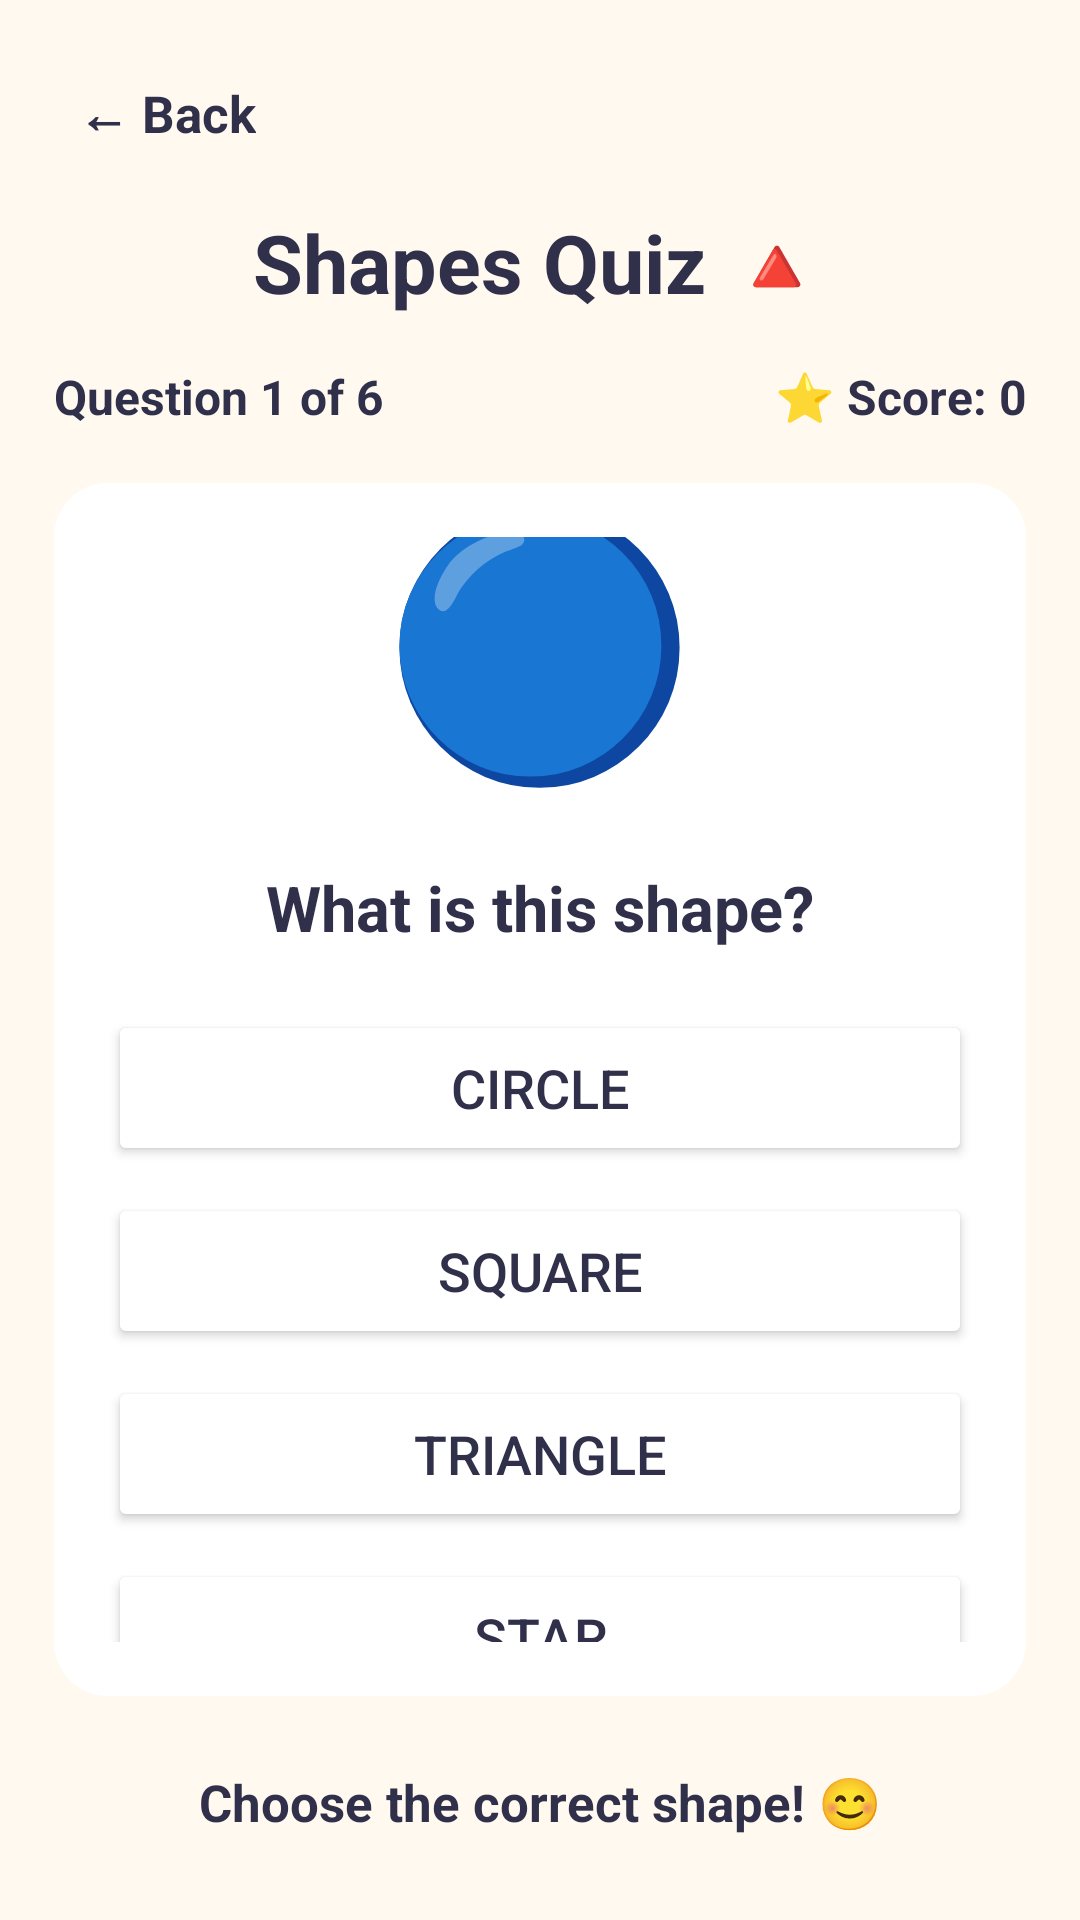

Produce the Android XML layout that renders to this screen, including the resource entries it uses.
<!-- AndroidManifest.xml: application theme Theme.TinySteps -->
<!-- res/layout/activity_shape_quiz.xml -->
<?xml version="1.0" encoding="utf-8"?>
<LinearLayout xmlns:android="http://schemas.android.com/apk/res/android"
    android:layout_width="match_parent"
    android:layout_height="match_parent"
    android:orientation="vertical"
    android:background="@color/ts_background"
    android:padding="18dp">

    <TextView
        android:id="@+id/btnShapeQuizBack"
        android:layout_width="wrap_content"
        android:layout_height="wrap_content"
        android:text="← Back"
        android:textSize="17sp"
        android:textStyle="bold"
        android:textColor="@color/ts_text"
        android:padding="8dp" />

    <TextView
        android:layout_width="match_parent"
        android:layout_height="wrap_content"
        android:text="Shapes Quiz 🔺"
        android:textSize="27sp"
        android:textStyle="bold"
        android:textColor="@color/ts_text"
        android:gravity="center"
        android:layout_marginTop="12dp"
        android:layout_marginBottom="16dp" />

    <LinearLayout
        android:id="@+id/shapeQuizContent"
        android:layout_width="match_parent"
        android:layout_height="0dp"
        android:layout_weight="1"
        android:orientation="vertical">

        <LinearLayout
            android:layout_width="match_parent"
            android:layout_height="wrap_content"
            android:orientation="horizontal">

            <TextView
                android:id="@+id/tvShapeQuestion"
                android:layout_width="0dp"
                android:layout_height="wrap_content"
                android:layout_weight="1"
                android:text="Question 1 of 6"
                android:textSize="16sp"
                android:textStyle="bold"
                android:textColor="@color/ts_text" />

            <TextView
                android:id="@+id/tvShapeScore"
                android:layout_width="0dp"
                android:layout_height="wrap_content"
                android:layout_weight="1"
                android:text="⭐ Score: 0"
                android:textSize="16sp"
                android:textStyle="bold"
                android:textColor="@color/ts_text"
                android:gravity="end" />

        </LinearLayout>

        <LinearLayout
            android:layout_width="match_parent"
            android:layout_height="0dp"
            android:layout_weight="1"
            android:orientation="vertical"
            android:gravity="center"
            android:background="@drawable/bg_card_white"
            android:padding="18dp"
            android:layout_marginTop="18dp"
            android:layout_marginBottom="14dp">

            <TextView
                android:id="@+id/tvShapePicture"
                android:layout_width="match_parent"
                android:layout_height="wrap_content"
                android:text="🔵"
                android:textSize="85sp"
                android:gravity="center"
                android:layout_marginBottom="20dp" />

            <TextView
                android:id="@+id/tvShapeQuestionText"
                android:layout_width="match_parent"
                android:layout_height="wrap_content"
                android:text="What is this shape?"
                android:textSize="21sp"
                android:textStyle="bold"
                android:textColor="@color/ts_text"
                android:gravity="center"
                android:layout_marginBottom="20dp" />

            <Button
                android:id="@+id/btnShapeOption1"
                android:layout_width="match_parent"
                android:layout_height="52dp"
                android:text="Circle"
                android:textSize="18sp"
                android:textColor="@color/ts_text"
                android:backgroundTint="#FFFFFF"
                android:layout_marginBottom="9dp" />

            <Button
                android:id="@+id/btnShapeOption2"
                android:layout_width="match_parent"
                android:layout_height="52dp"
                android:text="Square"
                android:textSize="18sp"
                android:textColor="@color/ts_text"
                android:backgroundTint="#FFFFFF"
                android:layout_marginBottom="9dp" />

            <Button
                android:id="@+id/btnShapeOption3"
                android:layout_width="match_parent"
                android:layout_height="52dp"
                android:text="Triangle"
                android:textSize="18sp"
                android:textColor="@color/ts_text"
                android:backgroundTint="#FFFFFF"
                android:layout_marginBottom="9dp" />

            <Button
                android:id="@+id/btnShapeOption4"
                android:layout_width="match_parent"
                android:layout_height="52dp"
                android:text="Star"
                android:textSize="18sp"
                android:textColor="@color/ts_text"
                android:backgroundTint="#FFFFFF" />

        </LinearLayout>

        <TextView
            android:id="@+id/tvShapeFeedback"
            android:layout_width="match_parent"
            android:layout_height="wrap_content"
            android:text="Choose the correct shape! 😊"
            android:textSize="17sp"
            android:textStyle="bold"
            android:textColor="@color/ts_text"
            android:gravity="center"
            android:padding="10dp" />

        <Button
            android:id="@+id/btnShapeNext"
            android:layout_width="match_parent"
            android:layout_height="55dp"
            android:text="Next Question ➜"
            android:textSize="17sp"
            android:textStyle="bold"
            android:visibility="gone"
            android:backgroundTint="@color/ts_primary"
            android:textColor="@color/white"
            android:layout_marginTop="8dp" />

    </LinearLayout>

    <LinearLayout
        android:id="@+id/shapeResultContainer"
        android:layout_width="match_parent"
        android:layout_height="0dp"
        android:layout_weight="1"
        android:orientation="vertical"
        android:gravity="center"
        android:visibility="gone"
        android:background="@drawable/bg_card_white"
        android:padding="24dp">

        <TextView
            android:layout_width="match_parent"
            android:layout_height="wrap_content"
            android:text="Quiz Completed! 🎉"
            android:textSize="27sp"
            android:textStyle="bold"
            android:textColor="@color/ts_text"
            android:gravity="center"
            android:layout_marginBottom="25dp" />

        <TextView
            android:layout_width="match_parent"
            android:layout_height="wrap_content"
            android:text="Your Score"
            android:textSize="20sp"
            android:textColor="@color/ts_text"
            android:gravity="center" />

        <TextView
            android:id="@+id/tvShapeFinalScore"
            android:layout_width="match_parent"
            android:layout_height="wrap_content"
            android:text="6 / 6"
            android:textSize="52sp"
            android:textStyle="bold"
            android:textColor="@color/ts_primary"
            android:gravity="center"
            android:layout_margin="15dp" />

        <TextView
            android:id="@+id/tvShapeResultMessage"
            android:layout_width="match_parent"
            android:layout_height="wrap_content"
            android:text="Amazing! You are a Shape Star! 🏆"
            android:textSize="19sp"
            android:textColor="@color/ts_text"
            android:gravity="center"
            android:layout_marginBottom="25dp" />

        <Button
            android:id="@+id/btnShapePlayAgain"
            android:layout_width="match_parent"
            android:layout_height="55dp"
            android:text="Play Again 🔄"
            android:textSize="17sp"
            android:textStyle="bold"
            android:backgroundTint="@color/ts_primary"
            android:textColor="@color/white" />

    </LinearLayout>

</LinearLayout>
<!-- resources referenced by this layout -->
<resources>
  <color name="ts_background">#FFF9F0</color>
  <color name="ts_primary">#8B7CF6</color>
  <color name="ts_text">#30304A</color>
  <color name="white">#FFFFFFFF</color>
  <!-- drawable bg_card_white (drawable) -->
  <?xml version="1.0" encoding="utf-8"?>
  <shape xmlns:android="http://schemas.android.com/apk/res/android">
      <solid android:color="@color/ts_surface" />
      <corners android:radius="18dp" />
  </shape>
  <style name="Theme.TinySteps" parent="Base.Theme.TinySteps" />
  <color name="ts_surface">#FFFFFFFF</color>
  <style name="Base.Theme.TinySteps" parent="Theme.Material3.DayNight.NoActionBar">
  
          <item name="colorPrimary">@color/ts_primary</item>
          <item name="colorOnPrimary">@color/white</item>
  
          <item name="colorSecondary">@color/ts_secondary</item>
          <item name="colorOnSecondary">@color/ts_text</item>
  
          <item name="android:colorBackground">@color/ts_background</item>
          <item name="colorSurface">@color/ts_surface</item>
          <item name="colorOnSurface">@color/ts_text</item>
  
          <item name="android:statusBarColor">@color/ts_background</item>
          <item name="android:navigationBarColor">@color/ts_background</item>
          <item name="android:windowLightStatusBar">true</item>
  
      </style>
  <color name="ts_secondary">#77DCC0</color>
</resources>
